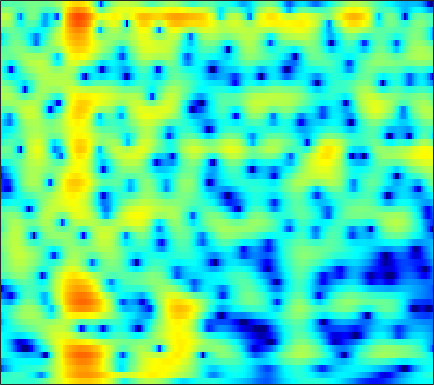

Values plotted in this chart, from the file beside it:
-3.9587, -3.8559, -3.7588, -3.7038, -3.6864, -3.6927, -3.728, -3.7678, -3.8355, -3.9187, -4.0031, -4.0618, -4.1217, -4.1362, -4.1008, -3.969, -3.7111, -3.4204, -2.8961, -2.2289, -1.4463, -0.80578, 0.091096, 1.0053
-4.859, -4.638, -4.335, -4.036, -3.831, -3.597, -3.425, -3.344, -3.315, -3.393, -3.596, -3.846, -4.336, -5.046, -5.758, -7.012, -8.703, -10.27, -12.29, -12.21, -9.409, -6.939, -3.989, -1.505
-15.87, -13.81, -11.59, -9.864, -8.821, -7.681, -6.784, -6.24, -5.664, -5.228, -4.915, -4.745, -4.581, -4.461, -4.381, -4.256, -4.076, -3.882, -3.513, -2.988, -2.288, -1.653, -0.6737, 0.4231
-10.53, -9.895, -8.995, -8.166, -7.629, -7.046, -6.591, -6.336, -6.098, -5.971, -5.939, -5.964, -6.031, -6.12, -6.191, -6.28, -6.33, -6.308, -6.12, -5.645, -4.808, -3.937, -2.519, -0.9212
-4.825, -5.041, -5.377, -5.795, -6.165, -6.746, -7.413, -7.949, -8.728, -9.478, -10.07, -10.36, -10.44, -10.28, -10.12, -10, -10.22, -10.75, -12.25, -15.44, -23.3, -21.26, -11.38, -5.799
-4.639, -5.336, -6.465, -7.873, -9.117, -11.06, -13.36, -15.31, -18.23, -21.25, -24.75, -28.54, -31.41, -23.09, -18.69, -14.67, -11.88, -10.26, -8.496, -6.954, -5.467, -4.322, -2.683, -0.9172
-5.222, -5.928, -7.114, -8.626, -10.02, -12.28, -15.12, -17.62, -20.76, -21.63, -20.09, -18.93, -17.53, -15.46, -13.44, -10.77, -8.447, -6.881, -4.982, -3.287, -1.766, -0.7196, 0.5909, 1.819
-5.787, -5.926, -6.178, -6.508, -6.796, -7.191, -7.547, -7.75, -7.879, -7.793, -7.514, -7.215, -6.6, -5.724, -4.966, -3.972, -3.018, -2.288, -1.277, -0.2769, 0.6543, 1.295, 2.081, 2.789
-7.989, -7.387, -6.627, -5.952, -5.508, -4.989, -4.527, -4.201, -3.788, -3.373, -2.955, -2.614, -2.112, -1.601, -1.239, -0.8059, -0.3562, 0.003415, 0.4808, 0.9319, 1.362, 1.676, 2.076, 2.434
-10.61, -8.969, -7.176, -5.719, -4.804, -3.759, -2.876, -2.3, -1.622, -1.046, -0.5627, -0.2425, 0.132, 0.3891, 0.5047, 0.6202, 0.7412, 0.8089, 0.8103, 0.7291, 0.6345, 0.598, 0.6333, 0.7832
-8.319, -7.005, -5.454, -4.138, -3.269, -2.22, -1.296, -0.6748, 0.05162, 0.6674, 1.16, 1.452, 1.682, 1.746, 1.723, 1.604, 1.335, 0.9668, 0.2576, -0.666, -1.832, -2.878, -4.386, -5.384
-6.211, -5.785, -5.176, -4.523, -3.981, -3.159, -2.278, -1.6, -0.7266, 0.04744, 0.6772, 1.033, 1.29, 1.365, 1.305, 0.9713, 0.2396, -0.4913, -1.509, -2.58, -3.912, -5.186, -7.285, -9.204
-8.777, -9.321, -10.18, -11.02, -11.31, -10.64, -8.808, -7.156, -5.078, -3.364, -2.095, -1.423, -0.8889, -0.7313, -0.9831, -1.786, -3.01, -4.148, -6.152, -8.581, -9.901, -9.168, -6.878, -4.453
-13.89, -14.47, -15.66, -17.7, -19.97, -19.91, -14.97, -11.68, -8.356, -5.97, -4.278, -3.425, -2.722, -2.562, -2.76, -3.257, -4.07, -5.16, -7.328, -9.319, -9.969, -9.015, -6.25, -3.278
-22.71, -18.17, -14.83, -12.81, -11.6, -10.07, -8.57, -7.442, -6.034, -4.847, -3.939, -3.461, -3.077, -3.014, -3.078, -3.302, -3.795, -4.209, -4.43, -4.399, -4.086, -3.511, -2.379, -0.9839
-9.415, -8.753, -7.643, -6.481, -5.627, -4.582, -3.68, -3.084, -2.42, -1.942, -1.681, -1.632, -1.79, -2.173, -2.633, -3.6, -4.77, -5.551, -6.47, -6.945, -6.344, -5.236, -3.369, -1.448
-3.17, -2.801, -2.23, -1.611, -1.145, -0.581, -0.0878, 0.203, 0.4685, 0.5729, 0.4823, 0.2663, -0.2566, -1.082, -1.994, -3.531, -5.626, -8.028, -13.11, -21.24, -15.14, -10.01, -5.847, -2.941
-1.796, -1.273, -0.5837, 0.06159, 0.4954, 0.9864, 1.379, 1.589, 1.739, 1.729, 1.553, 1.301, 0.7966, 0.08474, -0.5613, -1.526, -2.741, -3.674, -4.539, -5.168, -5.219, -4.758, -3.868, -2.853
-2.469, -1.516, -0.4, 0.5309, 1.111, 1.741, 2.197, 2.43, 2.6, 2.611, 2.467, 2.261, 1.871, 1.357, 0.908, 0.1637, -0.5853, -1.129, -1.992, -2.807, -3.466, -3.995, -4.582, -4.873
-3.051, -1.662, -0.184, 0.9653, 1.643, 2.351, 2.832, 3.062, 3.213, 3.2, 3.034, 2.823, 2.437, 1.953, 1.51, 0.8422, 0.1716, -0.4482, -1.467, -2.507, -3.938, -5.395, -7.948, -11.93
-1.738, -0.7202, 0.4512, 1.406, 1.984, 2.553, 2.906, 3.04, 3.034, 2.837, 2.471, 2.107, 1.531, 0.8991, 0.4378, -0.1037, -0.7038, -1.127, -1.57, -2.278, -3.153, -3.865, -5.13, -6.379
-0.5932, 0.09775, 0.9747, 1.734, 2.2, 2.623, 2.826, 2.811, 2.553, 2.011, 1.179, 0.3672, -0.9214, -2.328, -3.244, -3.973, -4.068, -3.633, -2.877, -2.416, -1.935, -1.703, -1.606, -1.504
-1.72, -0.7002, 0.5428, 1.565, 2.142, 2.671, 2.888, 2.825, 2.447, 1.682, 0.4625, -0.825, -3.249, -7.047, -11.99, -50.12, -12.56, -7.68, -4.429, -2.305, -0.8863, -0.2884, 0.3385, 0.663
-5.166, -2.936, -0.7695, 0.7339, 1.528, 2.228, 2.545, 2.566, 2.314, 1.764, 0.9297, 0.1307, -1.103, -2.363, -3.139, -3.626, -3.193, -2.382, -1.337, -0.16, 0.5905, 0.9689, 1.209, 1.101
-3.069, -1.841, -0.4423, 0.62, 1.205, 1.692, 1.874, 1.845, 1.58, 1.125, 0.5542, 0.1134, -0.3971, -0.687, -0.7331, -0.6417, -0.09186, 0.2935, 0.8999, 1.568, 1.849, 2.044, 1.877, 1.311
-1.375, -0.8967, -0.3131, 0.1421, 0.3744, 0.4852, 0.3602, 0.07825, -0.5661, -1.507, -2.722, -3.717, -4.847, -5.178, -4.645, -3.259, -1.65, -0.6314, 0.7174, 1.631, 2.322, 2.651, 2.764, 2.572
-3.472, -3.154, -2.781, -2.491, -2.37, -2.343, -2.544, -2.9, -3.687, -5.015, -7.137, -9.617, -15.54, -23.99, -14.79, -8.28, -4.744, -2.826, -0.8373, 0.4609, 1.579, 2.091, 2.66, 2.994
-7.531, -7.181, -6.743, -6.322, -6.025, -5.672, -5.43, -5.327, -5.362, -5.615, -6.057, -6.439, -6.771, -6.63, -6.029, -4.707, -3.351, -2.257, -1.111, -0.05009, 0.7695, 1.308, 1.933, 2.474
-11.97, -11.82, -11.53, -11.01, -10.35, -9.21, -7.985, -7.064, -6.01, -5.107, -4.375, -3.906, -3.328, -2.776, -2.354, -1.758, -1.252, -0.8211, -0.4931, -0.03815, 0.1681, 0.4486, 0.8326, 1.348
-15.89, -17.17, -19.82, -21.46, -18.86, -14.1, -10.31, -8.097, -5.759, -3.939, -2.526, -1.669, -0.7749, -0.07084, 0.2933, 0.5547, 0.6782, 0.5373, 0.2102, -0.4289, -1.27, -1.9, -2.471, -2.1
-16.25, -16.88, -17.75, -17.5, -15.71, -12.25, -8.876, -6.732, -4.338, -2.406, -0.8743, 0.04779, 1.003, 1.648, 1.957, 2.085, 1.911, 1.495, 0.6567, -0.9672, -3.286, -6.387, -14.2, -16.64
-18.42, -16.4, -14.04, -11.94, -10.43, -8.448, -6.466, -5.097, -3.397, -1.917, -0.6548, 0.1325, 0.9806, 1.557, 1.834, 2.027, 1.867, 1.657, 0.9726, 0.2137, -0.9446, -1.653, -2.446, -2.357
-15.37, -13.28, -10.87, -8.93, -7.654, -6.158, -4.748, -3.803, -2.585, -1.49, -0.5022, 0.1561, 0.9016, 1.502, 1.822, 2.098, 2.118, 2.082, 1.743, 1.402, 0.8855, 0.5845, 0.1444, -0.03515
-6.788, -6.375, -5.675, -4.927, -4.385, -3.701, -3.08, -2.589, -1.916, -1.13, -0.2756, 0.3967, 1.26, 2.042, 2.501, 2.887, 3.126, 3.06, 2.906, 2.361, 1.836, 1.203, 0.4298, -0.4597
-2.049, -1.984, -1.922, -1.918, -2.027, -2.329, -2.883, -3.318, -3.719, -3.331, -2.013, -0.7069, 1.022, 2.437, 3.269, 4.014, 4.393, 4.368, 4.071, 3.381, 2.224, 1.206, -0.5088, -2.477
-1.377, -1.091, -0.8757, -0.9816, -1.333, -2.345, -4.178, -6.651, -13.28, -21.32, -7.541, -3.334, 0.1941, 2.491, 3.649, 4.72, 5.103, 5.178, 4.631, 3.73, 2.118, 0.453, -2.544, -6.798
-5.12, -3.985, -2.975, -2.462, -2.334, -2.48, -2.91, -3.281, -3.599, -3.233, -1.983, -0.7368, 0.939, 2.322, 3.144, 3.869, 4.183, 4.149, 3.766, 2.801, 1.58, 0.1288, -2.117, -4.993
-7.402, -6.469, -5.527, -4.809, -4.372, -3.826, -3.336, -2.918, -2.304, -1.577, -0.7379, -0.07877, 0.777, 1.528, 1.993, 2.358, 2.58, 2.49, 2.288, 1.849, 1.107, 0.6451, -0.2046, -0.8438
-7.31, -7.353, -7.366, -7.193, -6.86, -6.106, -5.054, -4.194, -3.001, -1.858, -0.8323, -0.1545, 0.5978, 1.199, 1.497, 1.766, 1.82, 1.785, 1.529, 1.275, 0.8886, 0.6146, 0.3361, 0.1828
-7.303, -8.452, -10.49, -12.78, -13.32, -11.08, -7.76, -5.644, -3.323, -1.536, -0.1692, 0.6312, 1.425, 1.95, 2.15, 2.264, 2.079, 1.913, 1.382, 0.7882, 0.2566, -0.244, -0.5442, -0.6453
-5.202, -6.338, -8.53, -11.3, -12.15, -9.465, -5.806, -3.618, -1.309, 0.4127, 1.672, 2.363, 3.024, 3.351, 3.434, 3.267, 2.75, 2.155, 1.126, -0.4324, -2.119, -3.568, -5.062, -5.399
-2.124, -2.043, -2.079, -2.031, -1.827, -1.264, -0.4058, 0.3218, 1.246, 2.057, 2.715, 3.096, 3.429, 3.559, 3.509, 3.134, 2.513, 1.66, 0.1375, -1.926, -5.347, -8.964, -17.47, -20.02
0.1652, 0.5697, 0.9161, 1.128, 1.242, 1.376, 1.475, 1.557, 1.635, 1.702, 1.798, 1.903, 2.05, 2.215, 2.244, 2.187, 1.853, 1.474, 0.4612, -0.9555, -2.614, -4.241, -6.291, -8.107
1.837, 1.993, 2.065, 1.968, 1.798, 1.438, 0.9014, 0.3646, -0.4748, -1.388, -2.156, -2.407, -2.068, -1.204, -0.4416, 0.5013, 1.054, 1.289, 1.351, 0.9747, 0.3049, -0.1616, -1.172, -2.301
1.451, 1.321, 1.036, 0.6183, 0.1953, -0.5581, -1.57, -2.603, -4.522, -7.507, -12.83, -20.18, -13.82, -7.458, -4.565, -2.05, -0.371, 0.4113, 1.183, 1.62, 1.706, 1.642, 1.495, 1.26
-0.4044, -0.7847, -1.383, -2.031, -2.53, -3.202, -3.93, -4.519, -5.506, -6.669, -7.746, -8.047, -7.147, -5.277, -3.759, -2, -0.5312, 0.2749, 1.07, 1.655, 2.046, 2.136, 2.255, 2.309
-2.419, -3.273, -4.585, -5.906, -6.654, -7.013, -6.685, -6.197, -5.46, -4.769, -4.099, -3.554, -2.726, -1.798, -1.076, -0.1658, 0.6487, 1.209, 1.718, 2.04, 2.256, 2.359, 2.345, 2.291
-3.238, -4.733, -7.589, -12.27, -18.62, -19.1, -11.3, -8.157, -5.358, -3.445, -2.033, -1.177, -0.2305, 0.5814, 1.093, 1.694, 2.122, 2.392, 2.622, 2.656, 2.495, 2.34, 1.947, 1.449
-1.764, -2.719, -4.247, -5.865, -6.748, -6.693, -5.341, -4.029, -2.367, -0.9863, 0.1157, 0.7793, 1.497, 2.056, 2.371, 2.713, 2.901, 2.941, 2.951, 2.766, 2.283, 1.767, 0.7561, -0.7851
-0.9064, -1.097, -1.331, -1.48, -1.478, -1.285, -0.8746, -0.4885, 0.06189, 0.5614, 0.9646, 1.175, 1.372, 1.457, 1.485, 1.495, 1.557, 1.53, 1.49, 1.439, 1.199, 0.6843, -0.2294, -1.706
-2.68, -2.297, -1.743, -1.205, -0.8371, -0.431, -0.1091, 0.06878, 0.1934, 0.1784, -0.02327, -0.2932, -0.835, -1.52, -2.038, -2.643, -2.85, -2.614, -2.156, -1.557, -0.9113, -0.5174, -0.2745, -0.1647
-7.363, -5.699, -3.869, -2.512, -1.768, -1.075, -0.6909, -0.5724, -0.6547, -1.012, -1.685, -2.42, -3.837, -5.855, -7.919, -11.42, -14.21, -12.17, -8.377, -5.642, -3.582, -2.196, -0.8762, 0.1946
-9.15, -6.728, -4.45, -2.954, -2.213, -1.585, -1.316, -1.317, -1.538, -2.017, -2.748, -3.526, -4.888, -6.77, -8.537, -11.43, -12.97, -11.77, -9.114, -6.707, -4.836, -3.587, -2.007, -0.5894
-3.279, -2.602, -1.819, -1.302, -1.116, -1.16, -1.464, -1.815, -2.328, -2.792, -3.177, -3.469, -3.89, -4.438, -4.974, -5.6, -6.194, -6.483, -6.403, -6.033, -5.514, -5.071, -3.849, -2.431
1.239, 1.462, 1.549, 1.323, 0.8956, -0.1133, -1.66, -3.133, -5.134, -6.024, -5.18, -4.077, -2.924, -2.308, -2.23, -2.502, -3.292, -4.377, -6.475, -9.211, -10.85, -10.24, -8.024, -5.984
2.67, 2.926, 2.947, 2.551, 1.921, 0.5573, -1.673, -4.244, -9.583, -13.41, -7.618, -4.495, -1.99, -0.688, -0.2372, -0.3845, -1.173, -2.193, -4.471, -7.763, -10.82, -10.65, -8.222, -7.136
-0.238, 0.1559, 0.3987, 0.3307, 0.08493, -0.4844, -1.267, -1.893, -2.612, -2.825, -2.458, -1.934, -1.195, -0.6358, -0.3987, -0.3735, -0.6942, -1.149, -1.841, -2.558, -3.057, -3.137, -3.145, -3.007
-3.206, -2.854, -2.499, -2.257, -2.138, -2.055, -2.012, -1.97, -1.882, -1.724, -1.477, -1.255, -0.9595, -0.7096, -0.5996, -0.5098, -0.5485, -0.6482, -0.8168, -0.9785, -1.051, -0.9973, -0.8385, -0.533
